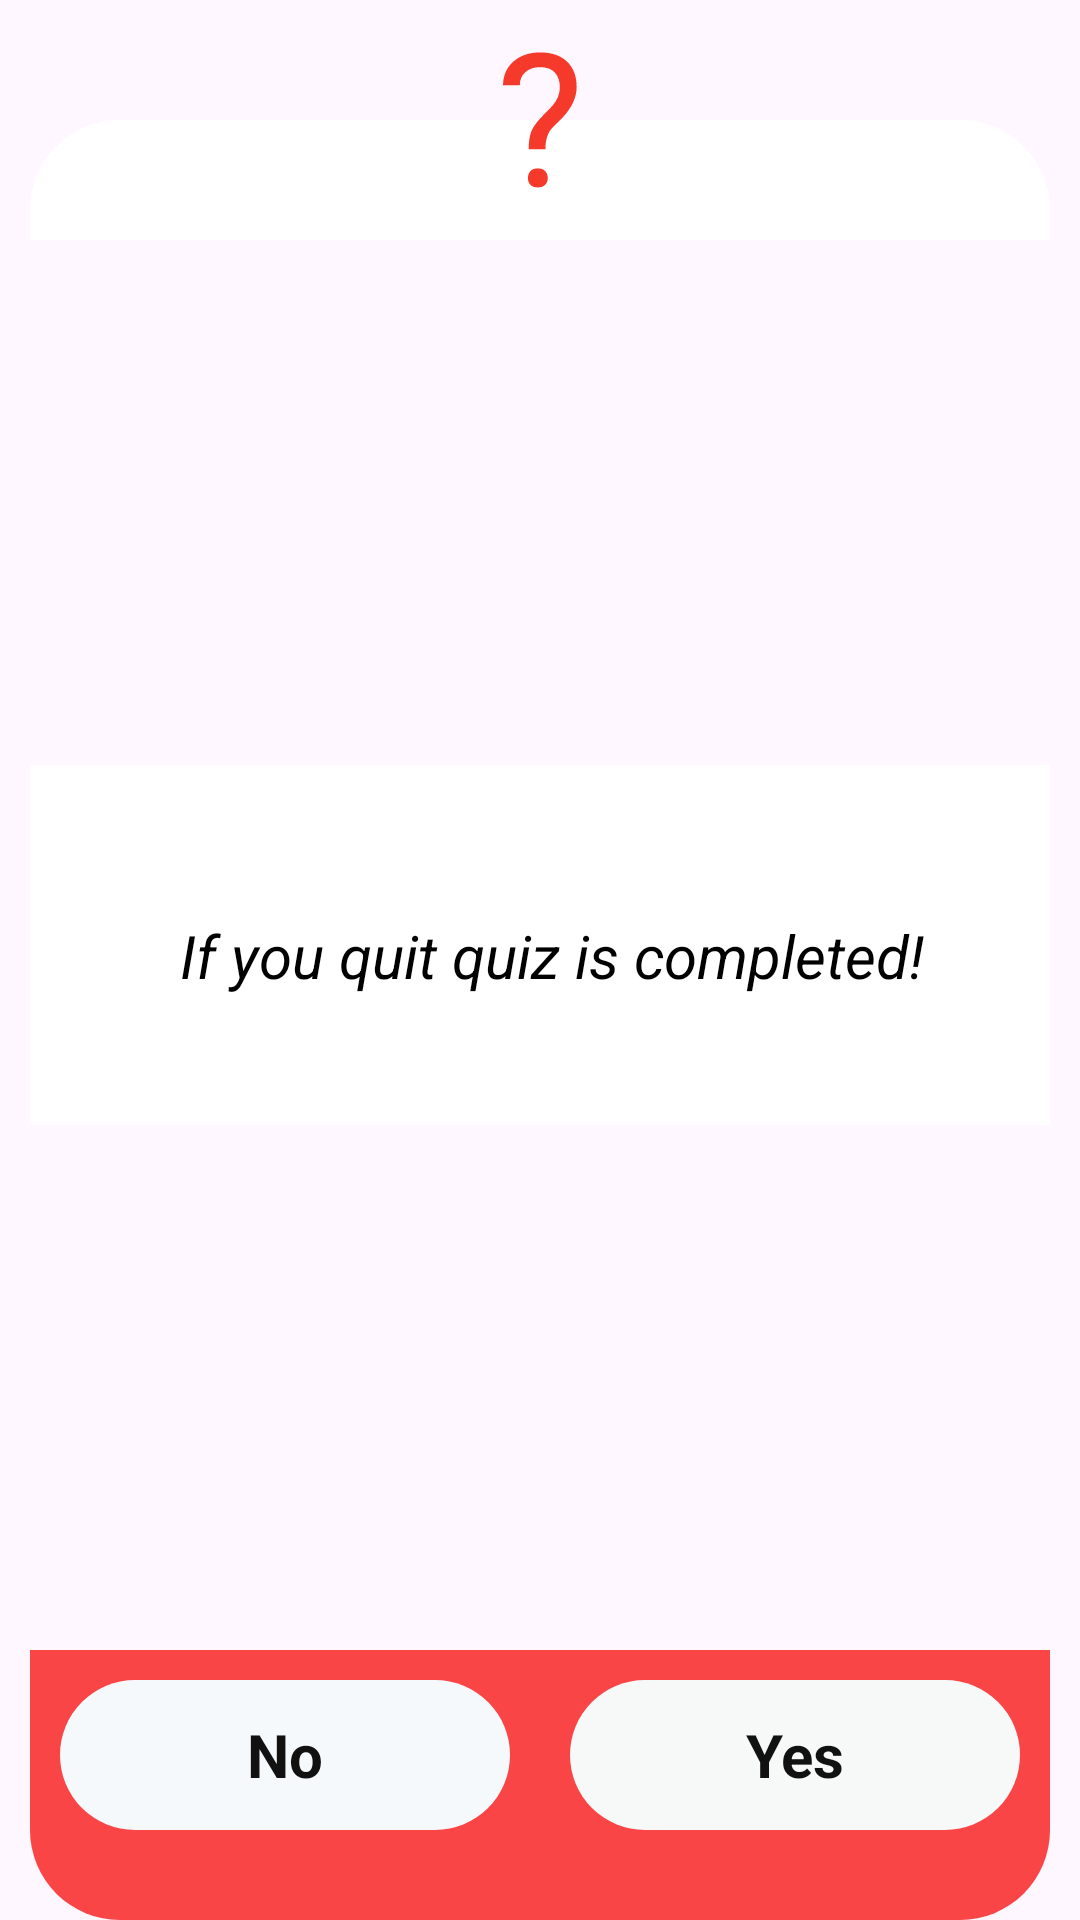

This screen was rendered from an Android layout file. Write that file and the resources it references.
<!-- AndroidManifest.xml: application theme Theme.Quiz2App -->
<!-- res/layout/back_dialog.xml -->
<?xml version="1.0" encoding="utf-8"?>
<androidx.constraintlayout.widget.ConstraintLayout
    xmlns:android="http://schemas.android.com/apk/res/android"
    xmlns:tools="http://schemas.android.com/tools"
    android:layout_width="match_parent"
    xmlns:app="http://schemas.android.com/apk/res-auto"
    android:layout_gravity="center"
    android:layout_height="wrap_content"
    android:paddingHorizontal="10dp">

    <LinearLayout
        android:id="@+id/back_img"
        android:layout_width="match_parent"
        android:layout_height="80dp"
        app:layout_constraintTop_toTopOf="parent"
        android:orientation="vertical">
        <LinearLayout
            android:id="@+id/back_img1"
            android:layout_width="match_parent"
            android:layout_height="0dp"
            android:layout_weight="1"
            android:orientation="horizontal" />
        <LinearLayout
            android:id="@+id/back_img2"
            android:layout_width="match_parent"
            android:layout_height="0dp"
            android:layout_weight="1"
            android:background="@drawable/dialog_background"
            android:orientation="horizontal" />

    </LinearLayout>

    
    <ImageView
        android:id="@+id/question_animation_view"
        android:layout_width="60dp"
        android:layout_height="80dp"
        app:layout_constraintTop_toTopOf="@id/back_img"
        app:layout_constraintStart_toStartOf="parent"
        app:layout_constraintEnd_toEndOf="parent"
        android:src="@drawable/question"
        app:tint="#F53A2C" />

    
    <LinearLayout
        android:layout_width="match_parent"
        android:layout_height="120dp"
        app:layout_constraintTop_toBottomOf="@id/back_img"
        app:layout_constraintBottom_toTopOf="@id/bottom"
        android:background="@color/white"
        android:orientation="vertical">

        <TextView
            android:layout_width="match_parent"
            android:layout_height="wrap_content"
            android:layout_marginTop="50dp"
            android:paddingLeft="50dp"
            android:text="@string/if_you_quit_quiz_is_completed"
            android:textStyle="italic"
            android:textColor="@color/black"
            android:textSize="20dp"
            android:background="@color/white" />

    </LinearLayout>

    
    <LinearLayout
        android:id="@+id/bottom"
        android:layout_width="match_parent"
        android:layout_height="wrap_content"
        app:layout_constraintBottom_toBottomOf="parent"
        android:orientation="horizontal"
        android:background="@drawable/quit_dialog_bottom"
        android:paddingBottom="30dp">

        <TextView
            android:id="@+id/noFinish"
            android:layout_width="0dp"
            android:layout_height="50dp"
            android:layout_weight="1"
            android:text="No"
            android:background="@drawable/no_back"
            android:textColor="#111"
            android:textStyle="bold"
            android:textSize="20dp"
            android:gravity="center"
            android:layout_marginHorizontal="10dp"
            android:layout_marginTop="10dp"/>

        <TextView
            android:id="@+id/yesFinish"
            android:layout_width="0dp"
            android:layout_height="50dp"
            android:layout_weight="1"
            android:text="Yes"
            android:background="@drawable/yes_back"
            android:textColor="#111"
            android:textStyle="bold"
            android:textSize="20dp"
            android:gravity="center"
            android:layout_marginHorizontal="10dp"
            android:layout_marginTop="10dp"/>
    </LinearLayout>
</androidx.constraintlayout.widget.ConstraintLayout>
<!-- resources referenced by this layout -->
<resources>
  <!-- drawable dialog_background (drawable) -->
  <?xml version="1.0" encoding="utf-8"?>
  <shape xmlns:android="http://schemas.android.com/apk/res/android">
      <solid android:color="#FFF"/>
      <corners android:topLeftRadius="30dp"
          android:topRightRadius="30dp"/>
  </shape>
  <!-- drawable no_back (drawable) -->
  <?xml version="1.0" encoding="utf-8"?>
  <shape xmlns:android="http://schemas.android.com/apk/res/android"
      android:shape="rectangle">
  
      
  
      <solid
          android:color="#F6F9FB" /> 
      <corners android:radius="30dp"/>
  
  </shape>
  <!-- drawable question (drawable) -->
  <vector xmlns:android="http://schemas.android.com/apk/res/android"
      android:width="800dp"
      android:height="800dp"
      android:viewportWidth="64"
      android:viewportHeight="64">
    <path
        android:pathData="M27.952,42.387c0.043,-2.56 0.333,-4.583 0.871,-6.068c0.538,-1.485 1.636,-3.131 3.293,-4.939l4.229,-4.358c1.807,-2.044 2.711,-4.239 2.711,-6.585c0,-2.259 -0.592,-4.029 -1.775,-5.31c-1.184,-1.28 -2.905,-1.92 -5.165,-1.92c-2.195,0 -3.96,0.581 -5.294,1.743c-1.334,1.162 -2.001,2.722 -2.001,4.68l-5.972,0c0.043,-3.486 1.286,-6.3 3.728,-8.441c2.443,-2.141 5.622,-3.212 9.539,-3.212c4.067,0 7.236,1.092 9.506,3.277c2.271,2.184 3.406,5.181 3.406,8.99c0,3.765 -1.743,7.478 -5.229,11.136l-3.519,3.486c-1.571,1.743 -2.356,4.25 -2.356,7.521l-5.972,0ZM27.694,52.62c0,-0.968 0.296,-1.781 0.887,-2.437c0.592,-0.656 1.469,-0.985 2.631,-0.985c1.162,0 2.045,0.329 2.647,0.985c0.603,0.656 0.904,1.469 0.904,2.437c0,0.969 -0.301,1.77 -0.904,2.405c-0.602,0.635 -1.485,0.952 -2.647,0.952c-1.162,0 -2.039,-0.317 -2.631,-0.952c-0.591,-0.635 -0.887,-1.436 -0.887,-2.405Z"
        android:fillColor="#000000"
        android:fillType="nonZero"/>
  </vector>
  <!-- drawable quit_dialog_bottom (drawable) -->
  <?xml version="1.0" encoding="utf-8"?>
  <shape xmlns:android="http://schemas.android.com/apk/res/android">
      <solid android:color="#F94545"/>
      <corners android:bottomLeftRadius="30dp"
          android:bottomRightRadius="30dp"/>
  </shape>
  <!-- drawable yes_back (drawable) -->
  <?xml version="1.0" encoding="utf-8"?>
  <shape xmlns:android="http://schemas.android.com/apk/res/android"
      android:shape="rectangle">
  
      
  
      <solid
          android:color="#F7F9F9" /> 
      <corners android:radius="30dp"/>
  
  </shape>
  <string name="if_you_quit_quiz_is_completed">If you quit quiz is completed!</string>
  <style name="Theme.Quiz2App" parent="Base.Theme.Quiz2App" />
  <style name="Base.Theme.Quiz2App" parent="Theme.Material3.DayNight.NoActionBar">
          
          
          <item name="android:windowTranslucentStatus">true</item>
  
      </style>
  <!-- not gathered from this repository: default colours our renderer supplied (Android Studio template values) -->
  <color name="black">#FF000000</color>
  <color name="white">#FFFFFFFF</color>
</resources>
